Run: headless pygame with SDL's dummy video driver; simulated clock (each Clock.tick advances the game by its frame time, no real sleeping); random seed 0; keys injected as events and as key.get_pressed() state; no mouse input.
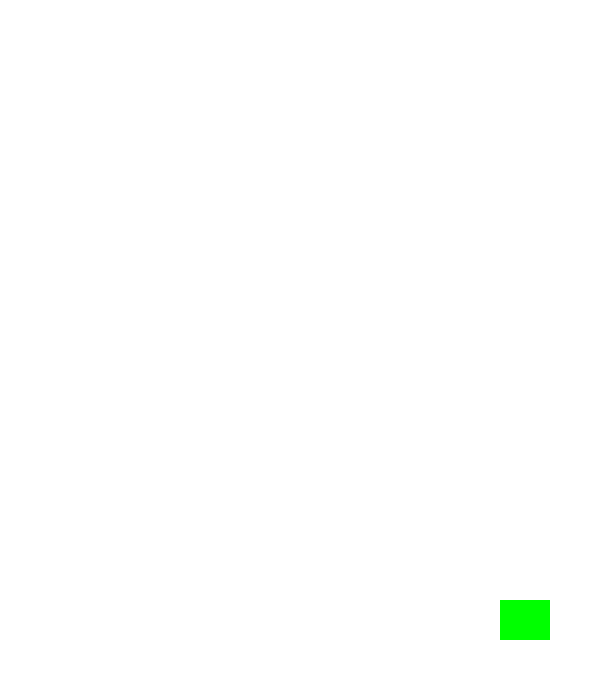
Frame 1 of 4 · flips 1–60 · no input
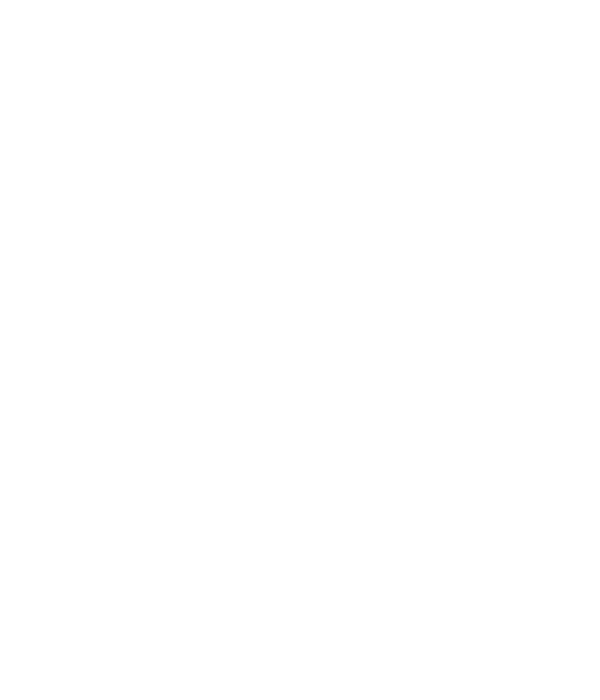
Frame 2 of 4 · flips 61–180 · tapped SPACE, RETURN · held RIGHT (→), D
Frame 3 of 4 · flips 181–300 · held DOWN (↓), S · screen unchanged from frame 2, image omitted
Frame 4 of 4 · flips 301–420 · held LEFT (←), A, UP (↑), W · screen same as frame 1, image omitted

The pygame program that drew these frames:

import pygame
FPS = 60
WHITE = (255,255,255)
WIDTH = 600
HEIGHT = 700

pygame.init()#程式初始化
clock = pygame.time.Clock()
screen = pygame.display.set_mode((WIDTH,HEIGHT))#螢幕顯示
pygame.display.set_caption("Ryan's game")
running = True

class Player(pygame.sprite.Sprite):#不懂
    def __init__(self):
        pygame.sprite.Sprite.__init__(self)
        self.image = pygame.Surface((50,40))
        self.image.fill((0,255,0))
        self.rect = self.image.get_rect()
        self.rect.x = 500
        self.rect.y = 600
        self.speedx = 8
    def update(self):#
        key_pressed = pygame.key.get_pressed()
        if key_pressed[pygame.K_RIGHT]:
            self.rect.x += self.speedx
        if key_pressed[pygame.K_LEFT]:
            self.rect.x -= self.speedx


all_sprites = pygame.sprite.Group()#
player = Player()#

all_sprites.add(player)#

while running:
    clock.tick(FPS)#不懂
    for event in pygame.event.get():#取得玩家輸入
        if event.type == pygame.QUIT:
            running = False#跳出迴圈

    all_sprites.update()
    screen.fill(WHITE)
    all_sprites.draw(screen)
    pygame.display.update()

pygame.quit()
